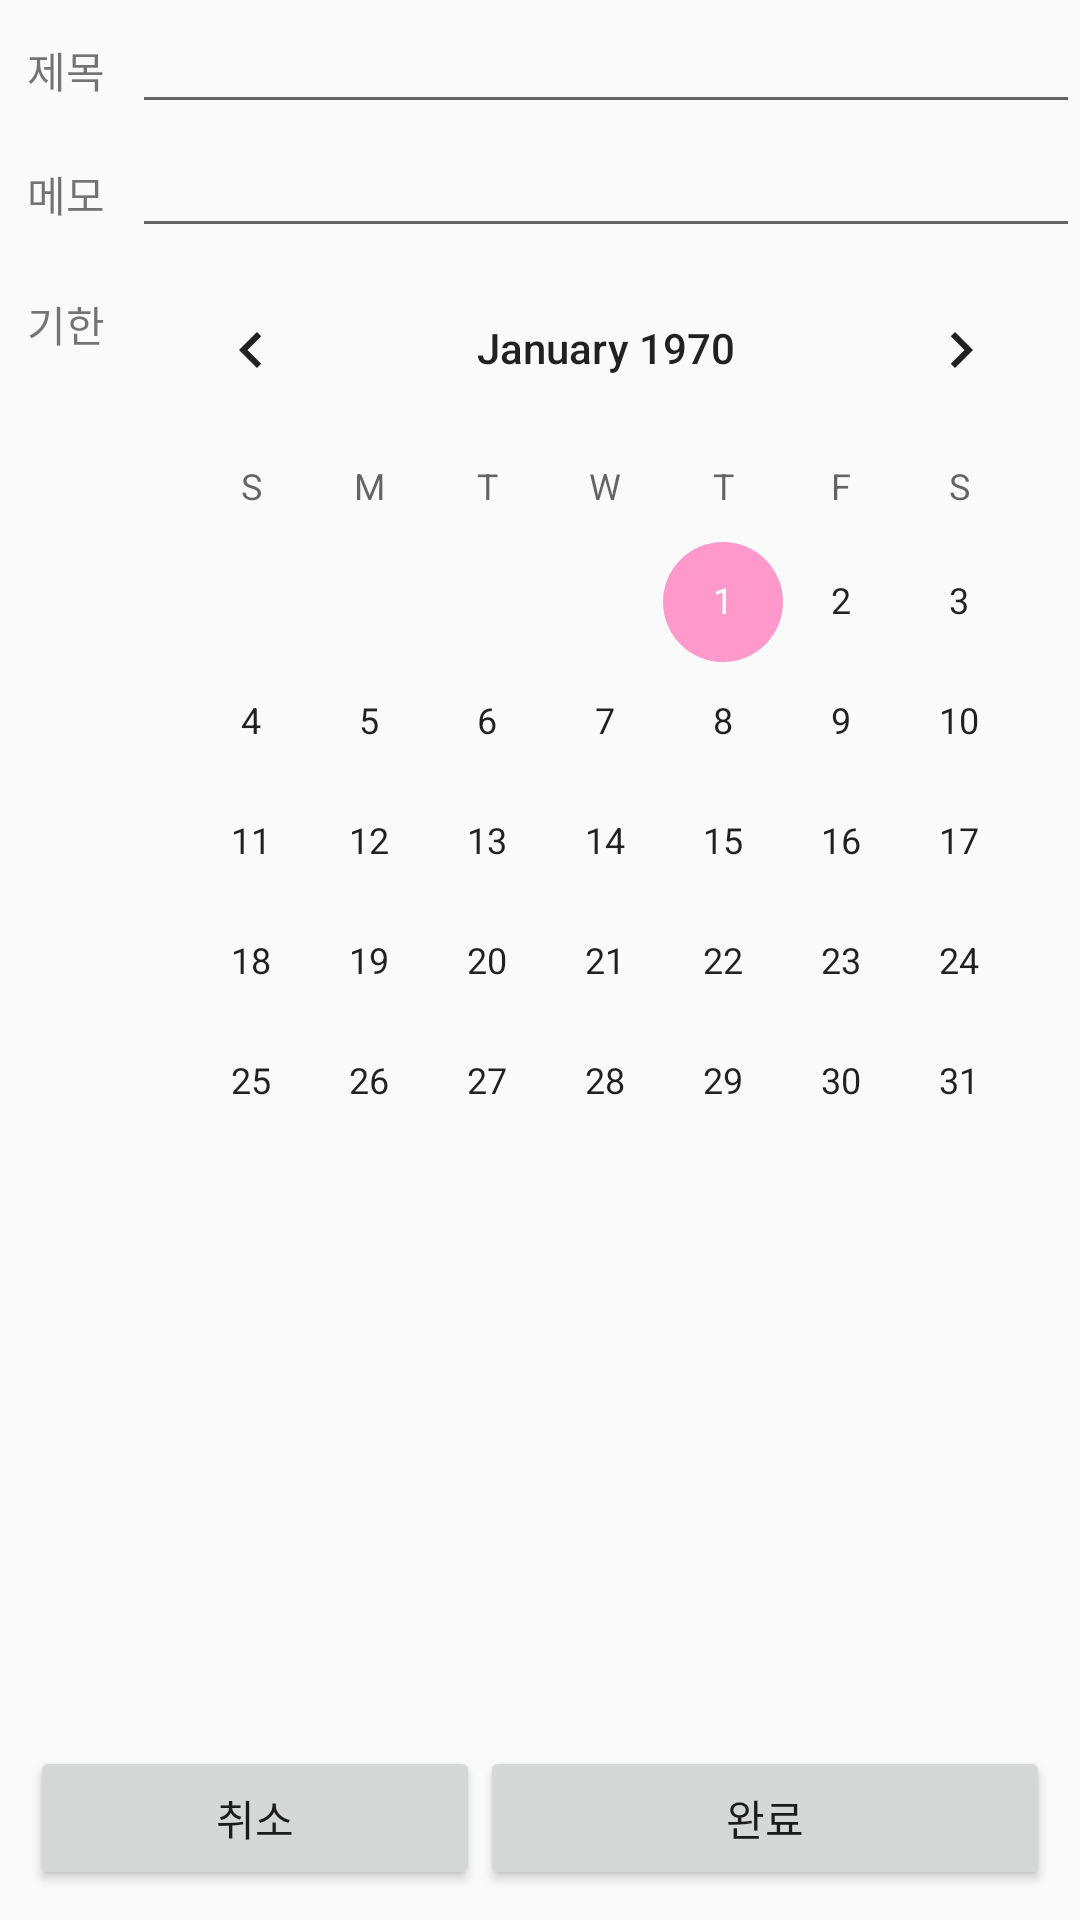

Reconstruct the res/layout file that produces this screen, plus the resources it refers to.
<!-- AndroidManifest.xml: application theme AppTheme.NoTitle -->
<!-- res/layout/activity_add.xml -->
<?xml version="1.0" encoding="utf-8"?>
<LinearLayout xmlns:android="http://schemas.android.com/apk/res/android"
    android:layout_width="match_parent"
    android:layout_height="match_parent"
    android:orientation="vertical">

    <LinearLayout
        android:layout_width="match_parent"
        android:layout_height="wrap_content"
        android:orientation="horizontal">

        <TextView
            android:layout_width="wrap_content"
            android:layout_height="wrap_content"
            android:paddingLeft="9dp"
            android:paddingRight="9dp"
            android:text="@string/title" />

        <EditText
            android:id="@+id/et_add_title"
            android:layout_width="match_parent"
            android:layout_height="wrap_content"
            android:inputType="text" />
    </LinearLayout>

    <LinearLayout
        android:layout_width="match_parent"
        android:layout_height="wrap_content"
        android:orientation="horizontal">

        <TextView
            android:layout_width="wrap_content"
            android:layout_height="wrap_content"
            android:paddingLeft="9dp"
            android:paddingRight="9dp"
            android:text="@string/memo" />

        <EditText
            android:id="@+id/et_add_more"
            android:layout_width="match_parent"
            android:layout_height="wrap_content"
            android:inputType="text" />
    </LinearLayout>

    <LinearLayout
        android:layout_width="match_parent"
        android:layout_height="0dp"
        android:layout_weight="1"
        android:orientation="horizontal">

        <TextView
            android:layout_width="wrap_content"
            android:layout_height="wrap_content"
            android:paddingLeft="9dp"
            android:paddingRight="9dp"
            android:paddingTop="15dp"
            android:text="@string/date" />

        <CalendarView
            android:id="@+id/cv_add_date"
            android:layout_width="match_parent"
            android:layout_height="match_parent"></CalendarView>
    </LinearLayout>

    <LinearLayout
        android:layout_width="match_parent"
        android:layout_height="wrap_content"
        android:padding="10dp">

        <Button
            android:id="@+id/btn_add_cancel"
            android:layout_width="150dp"
            android:layout_height="wrap_content"
            android:text="@string/cancel" />

        <Button
            android:id="@+id/btn_add_ok"
            android:layout_width="match_parent"
            android:layout_height="wrap_content"
            android:text="@string/ok" />
    </LinearLayout>


</LinearLayout>
<!-- resources referenced by this layout -->
<resources>
  <string name="cancel">취소</string>
  <string name="date">기한</string>
  <string name="memo">메모</string>
  <string name="ok">완료</string>
  <string name="title">제목</string>
  <style name="AppTheme.NoTitle">
          <item name="windowActionBar">false</item>
          <item name="windowNoTitle">true</item>
          <item name="drawerArrowStyle">@style/DrawerArrowStyle</item>
      </style>
  <style name="DrawerArrowStyle" parent="Widget.AppCompat.DrawerArrowToggle">
          <item name="spinBars">true</item>
          <item name="color">@android:color/white</item>
      </style>
</resources>
